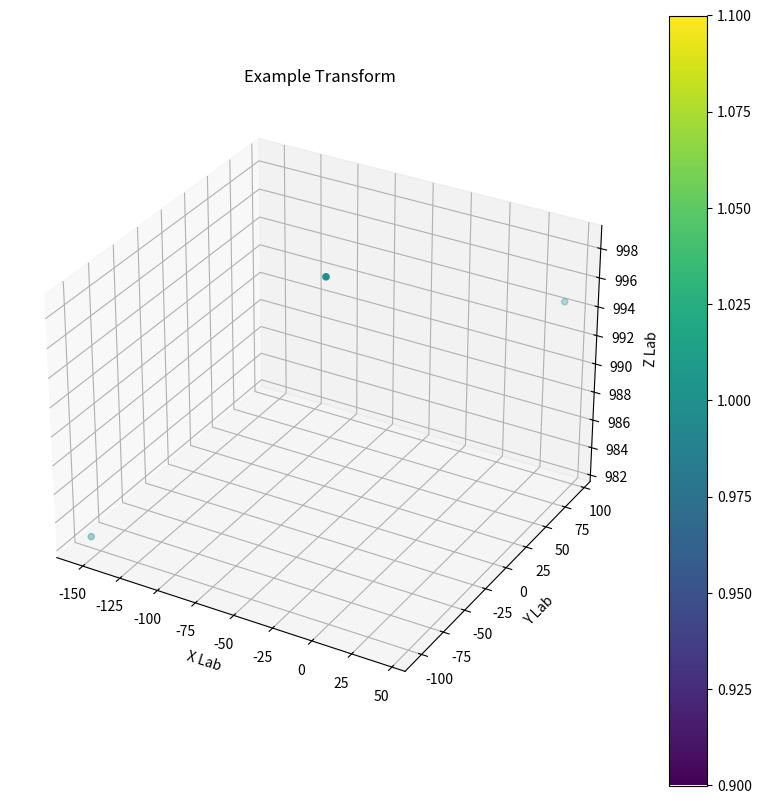

Write the Python code that produced this figure.
#!/usr/bin/env python3
"""
coordinate_convert_midas.py

Functions for converting detector coordinates to lab frame and calculating angles.
"""

import numpy as np
import matplotlib.pyplot as plt
from typing import Dict, Union, List

def transform_coordinates(xorig: np.ndarray,
                        yorig: np.ndarray,
                        omega: float,
                        detector_distance: float,
                        xcenter: float = 0,
                        ycenter: float = 0) -> Dict[str, np.ndarray]:
    """
    Transform detector coordinates to lab frame and calculate angles
    
    Parameters
    ----------
    xorig : array_like
        Original x coordinates on detector
    yorig : array_like
        Original y coordinates on detector
    omega : float
        Sample rotation angle in radians
    detector_distance : float
        Sample to detector distance in same units as x,y
    xcenter : float
        X coordinate of beam center
    ycenter : float
        Y coordinate of beam center
        
    Returns
    -------
    dict
        Dictionary containing:
        - XLab, YLab, ZLab: Lab frame coordinates
        - two_theta: Scattering angle
        - eta: Azimuthal angle
        - chi: Sample rotation angle
    """
    # Center coordinates
    x = xorig - xcenter
    y = yorig - ycenter
    
    # Calculate r in detector plane
    r = np.sqrt(x**2 + y**2)
    
    # Calculate angles
    two_theta = np.arctan2(r, detector_distance)
    eta = np.arctan2(y, x)
    
    # Calculate lab frame coordinates
    XLab = detector_distance * np.sin(two_theta) * np.cos(eta)
    YLab = detector_distance * np.sin(two_theta) * np.sin(eta)
    ZLab = detector_distance * np.cos(two_theta)
    
    return {
        'XLab': XLab,
        'YLab': YLab,
        'ZLab': ZLab,
        'two_theta': two_theta,
        'eta': eta,
        'chi': np.full_like(XLab, omega)
    }

def plot_points(coords: Dict[str, np.ndarray],
               intensities: np.ndarray = None,
               title: str = '') -> None:
    """
    Plot transformed coordinates in 3D
    
    Parameters
    ----------
    coords : dict
        Dictionary of coordinates from transform_coordinates()
    intensities : array_like, optional
        Point intensities for coloring
    title : str, optional
        Plot title
    """
    fig = plt.figure(figsize=(10, 10))
    ax = fig.add_subplot(111, projection='3d')
    
    if intensities is None:
        intensities = np.ones_like(coords['XLab'])
    
    scatter = ax.scatter(coords['XLab'],
                        coords['YLab'],
                        coords['ZLab'],
                        c=intensities,
                        cmap='viridis')
    
    plt.colorbar(scatter)
    ax.set_xlabel('X Lab')
    ax.set_ylabel('Y Lab')
    ax.set_zlabel('Z Lab')
    ax.set_title(title)
    
    plt.show()

if __name__ == "__main__":
    # Example usage
    x = np.array([100, 200, 300])
    y = np.array([150, 250, 350])
    
    coords = transform_coordinates(
        xorig=x,
        yorig=y,
        omega=0,
        detector_distance=1000,
        xcenter=256,
        ycenter=256
    )
    
    plot_points(coords, title='Example Transform') 